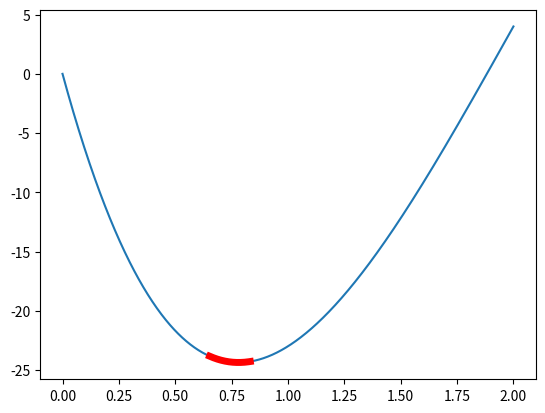

Source code (Python):
import numpy as np
import matplotlib.pyplot as plt
%matplotlib inline
pi = 3.141592653

def func(x):
    return (x**4 - 14*x**3 + 60*x**2 - 70*x)
#     return x**2 + 4*np.cos(x)

def golds_search(func, a, b, final):
    rou = 0.618
    a_t = [a]
    b_t = [b]
    N = np.log(final/(b-a))/np.log(0.618)
    a_new = a + (1 - rou) * (b - a)
    b_new = a + rou * (b - a)
    fa = func(a_new)
    fb = func(b_new)
    for i in range(int(np.ceil(N))):
        if fa > fb:
            a = a_new
            a_new = b_new
            fa = fb
            b_new = a + rou * (b - a)
            fb = func(b_new)
        else:
            b = b_new
            b_new = a_new
            fb = fa
            a_new = a + (1 - rou) * (b - a)
            fa = func(a_new)
        a_t.append(a)
        b_t.append(b)
    return a_t, b_t, a, b

x = np.linspace(0, 2, 1000)
y = func(x)
plt.plot(x,y)
a_t, b_t, a, b = golds_search(func, 0, 2, 0.2)
print('共迭代{}次'.format(len(a_t) - 1))
for i in range(len(a_t)):
    if i == 0:
        continue
    print('第{}次迭代的区间为：({:.4f}, {:.4f})'.format(i, a_t[i], b_t[i]))
print('\n最终区间为（{:.4f}, {:.4f}）'.format(a,b))
x = np.linspace(a, b, 1000)
y = func(x)
plt.plot(x, y, 'red', linewidth=5)
plt.show()